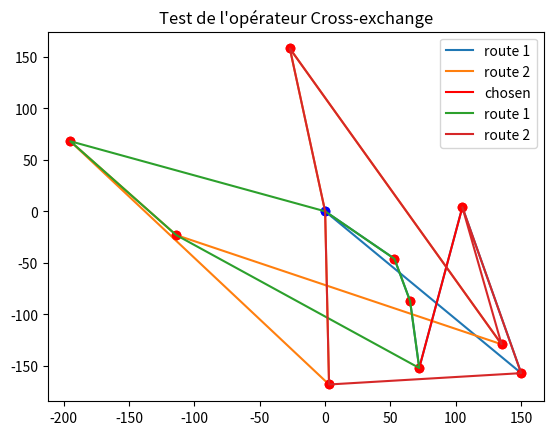

Write the Python code that produced this figure.
import numpy as np
import scipy as sp
import matplotlib.pyplot as py
import random as rd
import math as m

global ylim
global xlim
global nb_cust
global kNN
global clim
global Capacity

ylim = 200
xlim = 200
clim = 20
nb_cust = 10
kNN = 5
Capacity = 75

#Note : instances and voisins will be define globally in a future version

# Creation of a test instance
inst_test = [(0, 0), (3, -168), (150, -157), (-195, 68), (105, 4),
             (-114, -23), (72, -152), (135, -129), (65, -87), (-27, 158), (53, -46)]
demand = [0, 5, 10, 15, 5, 10, 5, 15, 20, 1, 4]
r1_test = [[0, 2, 4, 6, 8, 10], 44]
r2_test = [[0, 1, 3, 5, 7, 9], 46]
edge_1 = (4, 6)
edge_2 = (3, 5)
edge_3 = (7, 9)

# Creation of a random instance


def create_instance(n):
    inst = [(0, 0)]
    route1 = [0]
    route2 = [0]
    demand = []
    for i in range(n):
        x = rd.randint(-xlim, xlim)
        y = rd.randint(-ylim, ylim)
        c = rd.randint(0, clim)
        inst.append((x, y))
        demand.append(c)
        if i % 2 == 0:
            route1.append(i)
        else:
            route2.append(i)
    return inst, route1, route2, demand

# Print the routes


def print_instance(inst):
    dep = inst[0]
    cust = inst[1:]
    py.plot(dep[0], dep[1], color='blue', marker='o')
    for i in cust:
        py.plot(i[0], i[1], color='red', marker='o')


def print_route(route, inst, c):
    x = []
    y = []
    for i in range(len(route)):
        x.append(inst[route[i]][0])
        y.append(inst[route[i]][1])
    x.append(inst[route[0]][0])
    y.append(inst[route[0]][1])
    py.plot(x, y, label="route " + str(c))


def print_routes(routes, inst):
    c = 1
    for i in routes:
        print_route(i[0], inst, c)
        c += 1


def print_current_sol(routes, inst):
    print_instance(inst)
    print_routes(routes, inst)


# Compute the cost of a solution
def distance(p1, p2):
    return m.sqrt((p2[0]-p1[0])**2 + (p2[1]-p1[1])**2)


def cost_sol(routes, inst):
    c = 0
    for r in routes:
        for i in range(len(r[0])-1):
            a = inst[r[0][i]]
            b = inst[r[0][i+1]]
            c += distance(a, b)
        c += distance(inst[r[0][len(r[0])-1]], inst[r[0][0]])
    return c

# Compute the kNN for each node


def voisins(k, inst):
    neighbours = []
    n = len(inst)
    for i in range(n):
        neighbours_i = []
        couples = []
        for j in range(n):
            if i != j:
                couples.append([distance(inst[i], inst[j]), j])
        couples.sort()
        for l in couples:
            neighbours_i.append(l[1])
        neighbours.append(neighbours_i[:k])
    return neighbours

# Find the route, which contains customer i


def find_route(i, routes):
    for k in range(len(routes)):
        if i in routes[k][0]:
            return routes[k]

# Return the nearest route of the edge given


def another_route(edge, voisins, routes, demand):
    (a, b) = edge
    r1 = find_route(a, routes)
    for i in voisins[a]:
        r2 = find_route(i, routes)
        if r2 != r1 and i != 0 and r1[1]-demand[b]+demand[i] <= Capacity and r2[1]-demand[i]+demand[b] <= Capacity:     #we verify that the future deman on the route won't exceed his capacity
            return ((r1, r2), i)
    return ((r1, r1), -1)       #error case, we haven't found a second route, so no modifications

# Apply the cross-exchange operator


def cross_exchange(edge, voisins, routes, inst, demand):
    (a, b) = edge
    
    (r1, r2), v = another_route(edge, voisins, routes, demand)  # compute the two routes considered, and the NN of the point we remove (a). v is a point 
    if v < 0:
        return (routes)

    c_init = cost_sol(routes, inst)     # for a future comparison
    print(c_init)
    i_v = r2[0].index(v)    
    i_a = r1[0].index(a)

    r1[0][i_a], r2[0][i_v-1] = r2[0][i_v-1], a

    r1[1] = r1[1] - demand[a] + demand[v]   #update the demands on each road
    r2[1] = r2[1] - demand[v] + demand[a]

    current_cand = [[r1[0].copy(), r1[1]].copy(), [r2[0].copy(), r2[1]].copy()]     #copy of the current solution 

    for i in range(len(r2[0])-1):
        if i != i_v-1:
            for j in range(len(r1[0])-1):
                if j != i_a-1:
                    p1 = current_cand[0][0][j+1]
                    p2 = current_cand[1][0][i+1]
                    current_cand[0][1] = current_cand[0][1] - \
                        demand[p1] + demand[p2]
                    current_cand[1][1] = current_cand[1][1] - \
                        demand[p2] + demand[p1]

                    current_cand[0][0][j+1], current_cand[1][0][i + 1] = p2, p1

                    
                    if cost_sol(current_cand, inst) < c_init and current_cand[0][1] <= Capacity and current_cand[1][1] <= Capacity:
                        print(cost_sol(current_cand, inst))
                        return current_cand

                current_cand = [[r1[0].copy(), r1[1]].copy(), [r2[0].copy(), r2[1]].copy()]
    return routes


# tests pour l'opérateur
routes = [r1_test, r2_test]


print_current_sol(routes, inst_test)
py.plot([inst_test[edge_1[0]][0], inst_test[edge_1[1]][0]], [
        inst_test[edge_1[0]][1], inst_test[edge_1[1]][1]], color='red', label='chosen')
py.title("Test de l'opérateur Cross-exchange")
py.legend()
py.show()
v = voisins(kNN, inst_test)


new_routes = cross_exchange(edge_1, v, routes, inst_test, demand)
print(new_routes)
print_current_sol(new_routes, inst_test)
py.title("Test de l'opérateur Cross-exchange")
py.legend()
py.show()
